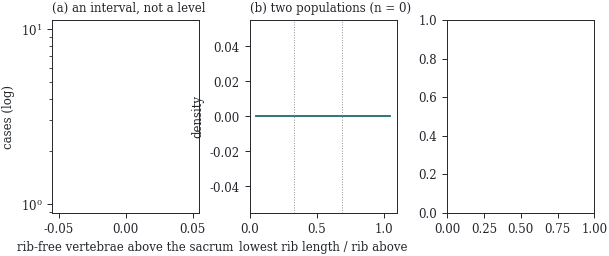

Generate this figure with matplotlib: (Note: this script raises an exception after producing the figure.)
"""paper/mpda/make_figures.py — the figures for the dataset article.

TEN PUBLISHED PAGES is the constraint that shapes every choice here. Each figure has to
carry a claim that the text would otherwise spend a paragraph on, so there are four and
each one is doing work:

  fig2  the anatomy the dataset exists for, four specimens rendered from the labels
  fig3  the count-free measures -- the interval count and the bimodal rib ratio
  fig4  validation: derived measures against published reference values, and the one
        parameter that does not change with age
  fig5  opportunistic measures, which is the reuse case the article is arguing for

MPDA RULES FORBID HYPOTHESIS TESTING and require comprehensive descriptive analysis.
So: no p-values, no significance marks, no error bars implying a test. Medians,
interquartile bands, published reference lines, and counts.

PRINT, NOT SCREEN. Vector PDF, a single serif face matching the journal body text, and
no colour that carries meaning on its own -- every series is also distinguishable by
position or line style, because the figures will be read in greyscale by someone.

    python paper/mpda/make_figures.py --out paper/mpda/figures
"""
from __future__ import annotations

import argparse
import csv
from pathlib import Path

import numpy as np
import matplotlib
matplotlib.use("Agg")
import matplotlib.pyplot as plt
from matplotlib import gridspec

M = "morphometrics"

# A restrained palette. Teal and ochre carry the two-group comparisons; the level
# gradient uses a single hue ramp so it reads in order and survives greyscale.
TEAL, OCHRE, INK, FAINT = "#1c6b73", "#b8791f", "#22262b", "#8c9199"
RAMP = ["#cfe3e5", "#9dc7cc", "#6aabb2", "#3f8f97", "#1c6b73"]

plt.rcParams.update({
    "font.family": "serif",
    "font.serif": ["DejaVu Serif", "Times New Roman"],
    "font.size": 8.5,
    "axes.linewidth": 0.7,
    "axes.edgecolor": INK,
    "axes.labelcolor": INK,
    "text.color": INK,
    "xtick.color": INK, "ytick.color": INK,
    "xtick.major.width": 0.7, "ytick.major.width": 0.7,
    "legend.frameon": False,
    "figure.dpi": 300,
    "savefig.bbox": "tight",
    "savefig.pad_inches": 0.02,
})


def load(name):
    p = Path(M) / name
    return list(csv.DictReader(open(p))) if p.exists() else []


def num(r, k):
    try:
        return float(r[k])
    except (TypeError, ValueError, KeyError):
        return None


def col(rows, k, lo=None, hi=None):
    v = [num(r, k) for r in rows]
    v = [x for x in v if x is not None]
    if lo is not None:
        v = [x for x in v if lo <= x <= hi]
    return np.asarray(v, float)


def by_sex(rows, k, lo=None, hi=None):
    out = {}
    for want, lab in (("F", "female"), ("M", "male")):
        sel = [r for r in rows if (r.get("sex") or "").strip().upper().startswith(want)]
        out[lab] = col(sel, k, lo, hi)
    return out


def kde(v, lo, hi, n=200):
    """Gaussian KDE with a robust bandwidth, reflected at both bounds.

    The robust scale matters: on the bimodal rib ratio a plain standard deviation is
    inflated by the separation between the modes, and Silverman's rule then returns a
    bandwidth wide enough to smooth the two into one.
    """
    v = np.asarray(v, float)
    v = v[(v >= lo) & (v <= hi)]
    if v.size < 8:
        return np.linspace(lo, hi, n), np.zeros(n)
    sd = v.std(ddof=1)
    iqr = np.subtract(*np.percentile(v, [75, 25]))
    scale = min(sd, iqr / 1.34) if iqr > 0 else sd
    h = 0.85 * 0.9 * max(scale, 1e-6) * v.size ** -0.2
    xs = np.linspace(lo, hi, n)
    acc = np.zeros(n)
    for src in (v, 2 * lo - v, 2 * hi - v):        # reflect at both bounds
        z = (xs[:, None] - src[None, :]) / h
        acc += np.exp(-0.5 * z ** 2).sum(1)
    return xs, acc / (v.size * h * np.sqrt(2 * np.pi))


# ---------------------------------------------------------------- fig 3
def fig_countfree(out):
    tr = load("transition_morphometrics.csv")
    fig = plt.figure(figsize=(7.0, 2.5))
    gs = gridspec.GridSpec(1, 3, wspace=0.34)

    # (a) the interval count
    ax = fig.add_subplot(gs[0])
    c = {}
    for r in tr:
        n = num(r, "n_non_rib_bearing")
        if n is not None:
            c[int(n)] = c.get(int(n), 0) + 1
    ks = sorted(c)
    ax.bar([str(k) for k in ks], [c[k] for k in ks], color=TEAL, width=0.62)
    for i, k in enumerate(ks):
        ax.text(i, c[k], f"{c[k]}", ha="center", va="bottom", fontsize=7)
    ax.set_yscale("log")
    ax.set_xlabel("rib-free vertebrae above the sacrum")
    ax.set_ylabel("cases (log)")
    ax.set_title("(a) an interval, not a level", loc="left", fontsize=8.5)

    # (b) the bimodal rib ratio
    ax = fig.add_subplot(gs[1])
    v = col(tr, "rib12_11_ratio_min", 0.05, 1.05)
    xs, ys = kde(v, 0.05, 1.05)
    ax.fill_between(xs, ys, color=TEAL, alpha=0.18, lw=0)
    ax.plot(xs, ys, color=TEAL, lw=1.3)
    rugv = v[:: max(1, len(v) // 250)]
    ax.plot(rugv, np.full(rugv.size, -0.06), "|", color=FAINT, ms=3, mew=0.5)
    for m in (0.33, 0.69):
        ax.axvline(m, color=FAINT, ls=":", lw=0.7)
    ax.set_xlabel("lowest rib length / rib above")
    ax.set_ylabel("density")
    ax.set_title(f"(b) two populations (n = {len(v)})", loc="left", fontsize=8.5)

    # (c) the Castellvi geometry
    ax = fig.add_subplot(gs[2])
    xs_, ys_, fl = [], [], []
    for r in tr:
        for side in ("left", "right"):
            s, g = num(r, f"ll_span_{side}_mm"), num(r, f"tp_gap_{side}_mm")
            if s is None or g is None or not (20 <= s <= 130) or not (0 < g <= 60):
                continue
            xs_.append(s); ys_.append(g)
            fl.append((r.get("lstv_label") or "normal") != "normal")
    xs_, ys_, fl = np.array(xs_), np.array(ys_), np.array(fl)
    ax.scatter(xs_[~fl], ys_[~fl], s=1.6, c=FAINT, alpha=0.35, lw=0)
    ax.scatter(xs_[fl], ys_[fl], s=7, c=OCHRE, lw=0)
    ax.set_yscale("log")
    ax.set_xlabel("transverse span, one side (mm)")
    ax.set_ylabel("gap to the ala (mm)")
    ax.set_title("(c) span against contact", loc="left", fontsize=8.5)

    for ax in fig.axes:
        ax.spines[["top", "right"]].set_visible(False)
    fig.savefig(out / "fig3_countfree.pdf")
    plt.close(fig)
    print("  fig3_countfree.pdf")


# ---------------------------------------------------------------- fig 4
def fig_validation(out):
    sg = load("surgical_morphometrics.csv")
    lv = load("level_gradients.csv")
    fig = plt.figure(figsize=(7.0, 4.6))
    gs = gridspec.GridSpec(2, 3, hspace=0.52, wspace=0.34)

    # (a-c) three spinopelvic measures against their published value
    # REFERENCE VALUES ARE SOURCED AND CARRY THEIR SPREAD. Round numbers drawn as a
    # single line made every distribution look off-centre against a figure nobody had
    # checked. These are Vialle 2005 (n = 260 asymptomatic adults, standing), quoted as
    # mean +- SD and drawn as a band, which is what a reference range actually is.
    #
    # Sacral slope is expected BELOW the standing reference: it is postural, and lying
    # down rotates the pelvis. Pelvic incidence is not postural, which is why it can be
    # compared to a standing cohort without apology -- and why it matching to a decimal
    # place is the strongest check in the figure.
    for i, (key, title, lo, hi, ref, sd) in enumerate([
        ("pelvic_incidence_deg", "pelvic incidence", 20, 90, 54.7, 10.6),
        ("sacral_slope_deg", "sacral slope", 10, 70, 41.0, 8.4),
        ("pelvic_tilt_deg", "pelvic tilt", -10, 45, 13.0, 6.0),
    ]):
        ax = fig.add_subplot(gs[0, i])
        v = col(sg, key, lo, hi)
        xs, ys = kde(v, lo, hi)
        ax.axvspan(ref - sd, ref + sd, color=OCHRE, alpha=0.13, lw=0)
        ax.axvline(ref, color=OCHRE, ls="--", lw=1.0)
        ax.fill_between(xs, ys, color=TEAL, alpha=0.18, lw=0)
        ax.plot(xs, ys, color=TEAL, lw=1.3)
        ax.set_xlabel(f"{title} (deg)")
        ax.set_ylabel("density" if i == 0 else "")
        ax.set_title(f"({'abc'[i]}) {np.median(v):.1f} vs {ref:g}" + r"$\pm$" + f"{sd:g}",
                     loc="left", fontsize=8.5)

    # (d) the level gradient
    ax = fig.add_subplot(gs[1, 0])
    levels = ["L1", "L2", "L3", "L4", "L5"]
    for i, lvl in enumerate(levels):
        v = col(lv, f"endplate_width_{lvl}_mm", 25, 75)
        if v.size < 30:
            continue
        xs, ys = kde(v, 25, 75)
        ax.plot(xs, ys, color=RAMP[i], lw=1.2, label=lvl)
    ax.set_xlabel("superior endplate width (mm)")
    ax.set_ylabel("density")
    ax.legend(fontsize=6.4, ncol=2, handlelength=1.1, columnspacing=0.8)
    ax.set_title("(d) bodies broaden caudally", loc="left", fontsize=8.5)

    # (e) what changes with age, and what does not
    ax = fig.add_subplot(gs[1, 1:])
    buckets = {}
    for r in sg:
        a = num(r, "age")
        if a is None or not (40 <= a <= 99):
            continue
        buckets.setdefault(int(a // 10) * 10, []).append(r)
    decs = [d for d in sorted(buckets) if len(buckets[d]) >= 25]
    style = {"pelvic_incidence_deg": ("pelvic incidence", TEAL, "-"),
             "ll_supine_deg": ("lumbar lordosis", OCHRE, "--"),
             "pelvic_tilt_deg": ("pelvic tilt", INK, ":")}
    for key, (lab, cc, ls) in style.items():
        med = [np.median(col(buckets[d], key)) for d in decs]
        q1 = [np.percentile(col(buckets[d], key), 25) for d in decs]
        q3 = [np.percentile(col(buckets[d], key), 75) for d in decs]
        x = np.arange(len(decs))
        ax.fill_between(x, q1, q3, color=cc, alpha=0.10, lw=0)
        ax.plot(x, med, color=cc, ls=ls, lw=1.4, marker="o", ms=3, label=lab)
    ax.set_xticks(np.arange(len(decs)))
    ax.set_xticklabels([f"{d}s" for d in decs])
    ax.set_xlabel("age")
    ax.set_ylabel("degrees")
    ax.legend(fontsize=6.8, ncol=3, handlelength=1.6)
    ax.set_title("(e) incidence holds still while the spine compensates",
                 loc="left", fontsize=8.5)

    for ax in fig.axes:
        ax.spines[["top", "right"]].set_visible(False)
    fig.savefig(out / "fig4_validation.pdf")
    plt.close(fig)
    print("  fig4_validation.pdf")


# ---------------------------------------------------------------- fig 5
def fig_opportunistic(out):
    op = load("opportunistic.csv")
    lv = load("level_gradients.csv")
    if not op:
        print("  ! opportunistic.csv missing; fig5 skipped")
        return
    fig = plt.figure(figsize=(7.0, 2.4))
    gs = gridspec.GridSpec(1, 3, wspace=0.34)

    # (a) the distribution, with the osteoporosis threshold
    ax = fig.add_subplot(gs[0])
    v = col(op, "l1_trabecular_hu", 40, 320)
    xs, ys = kde(v, 40, 320)
    ax.fill_between(xs, ys, color=TEAL, alpha=0.18, lw=0)
    ax.plot(xs, ys, color=TEAL, lw=1.3)
    ax.axvline(110, color=OCHRE, ls="--", lw=1.0)
    low = int((v < 110).sum())
    ax.text(112, ax.get_ylim()[1] * 0.94, f" 110 HU\n {100*low/len(v):.1f}% below",
            fontsize=6.6, color=OCHRE, va="top")
    ax.set_xlabel("L1 trabecular attenuation (HU)")
    ax.set_ylabel("density")
    ax.set_title(f"(a) median {np.median(v):.0f} HU", loc="left", fontsize=8.5)

    # (b) the crossover
    ax = fig.add_subplot(gs[1])
    buckets = {}
    for r in op:
        a = num(r, "age")
        sx = (r.get("sex") or "").strip().upper()[:1]
        if a is None or sx not in ("F", "M"):
            continue
        buckets.setdefault((int(a // 10) * 10, sx), []).append(r)
    decs = sorted({d for d, _ in buckets
                   if len(buckets.get((d, "F"), [])) >= 20
                   and len(buckets.get((d, "M"), [])) >= 20})
    for sx, lab, cc, ls in (("F", "women", OCHRE, "-"), ("M", "men", TEAL, "--")):
        med = [np.median(col(buckets[(d, sx)], "l1_trabecular_hu")) for d in decs]
        ax.plot(np.arange(len(decs)), med, color=cc, ls=ls, lw=1.4,
                marker="o", ms=3.5, label=lab)
    ax.set_xticks(np.arange(len(decs)))
    ax.set_xticklabels([f"{d}s" for d in decs])
    ax.set_xlabel("age")
    ax.set_ylabel("L1 attenuation (HU)")
    ax.legend(fontsize=6.8, handlelength=1.6)
    ax.set_title("(b) the lines cross", loc="left", fontsize=8.5)

    # (c) wedging
    ax = fig.add_subplot(gs[2])
    worst = []
    for r in lv:
        vv = [x for x in (num(r, f"wedge_ratio_{l}") for l in
                          ("L1", "L2", "L3", "L4", "L5")) if x is not None and 0.2 < x < 2]
        if vv:
            worst.append(min(vv))
    worst = np.asarray(worst)
    xs, ys = kde(worst, 0.4, 1.6)
    ax.fill_between(xs, ys, color=TEAL, alpha=0.18, lw=0)
    ax.plot(xs, ys, color=TEAL, lw=1.3)
    ax.axvline(0.80, color=OCHRE, ls="--", lw=1.0)
    lo = int((worst < 0.80).sum())
    ax.text(0.81, ax.get_ylim()[1] * 0.94, f" 0.80\n {100*lo/len(worst):.1f}% below",
            fontsize=6.6, color=OCHRE, va="top")
    ax.set_xlabel("anterior / posterior body height")
    ax.set_ylabel("density")
    ax.set_title("(c) vertebral wedging", loc="left", fontsize=8.5)

    for ax in fig.axes:
        ax.spines[["top", "right"]].set_visible(False)
    fig.savefig(out / "fig5_opportunistic.pdf")
    plt.close(fig)
    print("  fig5_opportunistic.pdf")


def main():
    ap = argparse.ArgumentParser()
    ap.add_argument("--out", default="paper/mpda/figures")
    a = ap.parse_args()
    out = Path(a.out)
    out.mkdir(parents=True, exist_ok=True)
    fig_countfree(out)
    fig_validation(out)
    fig_opportunistic(out)
    print(f"\n  wrote {out}/")


if __name__ == "__main__":
    main()
